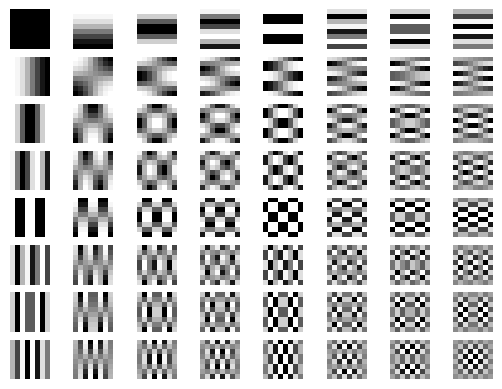

Write the Python code that produced this figure.
'''
Discrete Cosine Transform
Author: Andrew Chalmers, 2014
    
This calculates the DCT at different frequencies in two dimensions. 
Some packages don't allow you to specify the specific basis (u,v), but
instead sum across the frequencies giving you the final result.

Useful applications for specifying a certain basis can be for educational
purposes (visualising the basis functions), or if you need to split the 
basises into a dictionary for learning.

I've left this unoptimised for clarity. 

Resources:
Image and video processing: From Mars to Hollywood with a stop at the hospital,
lecture 10. By Guillermo Sapiro from Duke University
https://www.youtube.com/watch?v=pZuaOjfsv0Y&list=PLZ9qNFMHZ-A79y1StvUUqgyL-O0fZh2rs&index=10
https://www.youtube.com/watch?v=_bltj_7Ne2c&list=PLZ9qNFMHZ-A79y1StvUUqgyL-O0fZh2rs&index=11
'''

import sys
from math import cos,sqrt,pi
import numpy as n_
import pylab as p_
import matplotlib.cm as cm

def dct(x, y, u, v, n):
    # Normalisation
    def alpha(a):
        if a==0:
            return sqrt(1.0/n)
        else:
            return sqrt(2.0/n)
    return alpha(u) * alpha(v) * cos(((2*x+1)*(u*pi))/(2*n)) * cos(((2*y+1)*(v*pi))/(2*n))

def getBasisImage(u, v, n):
    # for a given (u,v), make a DCT basis image
    basisImg = n_.zeros((n,n))
    for y in range(0, n):
        for x in range(0, n):
            basisImg[y,x] = dct(x, y, u, v, n)
    return basisImg

if __name__ == '__main__':
    print("Running DCT")

    # n (int): assume square image, so we don't have different xres and yres
    try:
        n = int(sys.argv[1])
    except:
        n = 8
    print("n: %d" % n)

    # We can get different frequencies by setting u and v
    print("Generating DCT basis images")
    imageSet = []
    for u in range(0, n):
        for v in range(0, n):
            basisImg = getBasisImage(u, v, n)
            imageSet.append(basisImg)

    print("Saving figure...")
    p_.figure("DCT")
    for i in range(0, len(imageSet)):
        p_.subplot(n, n, i+1)
        p_.axis('off')
        p_.imshow(imageSet[i],cmap = cm.Greys_r)
    p_.savefig('_dct_'+str(n)+'x'+str(n)+'_'+str(n)+'x'+str(n)+'.png')
    p_.show()

    print("Complete" )
    
